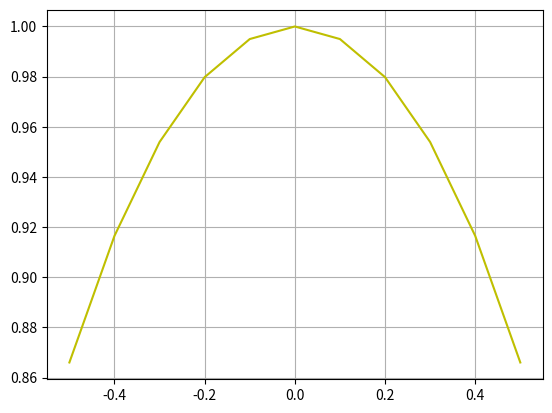

This chart was generated by the following Python code:
def f(x):
	from math import sqrt
	return sqrt(1-x**2)
	
import matplotlib.pyplot as plt
import time

x, dx = -0.5, 0.1
X, Y, Points = [], [], [] 
while x <= 0.5:
    y = f(x)
    point = (x, y) 
    
    X.append(x) 
    Y.append(y) 
    Points.append(point)
    x += dx

 

plt.plot(X, Y, 'y')
plt.grid()
#plt.show()
plt.savefig('figure2.png')



